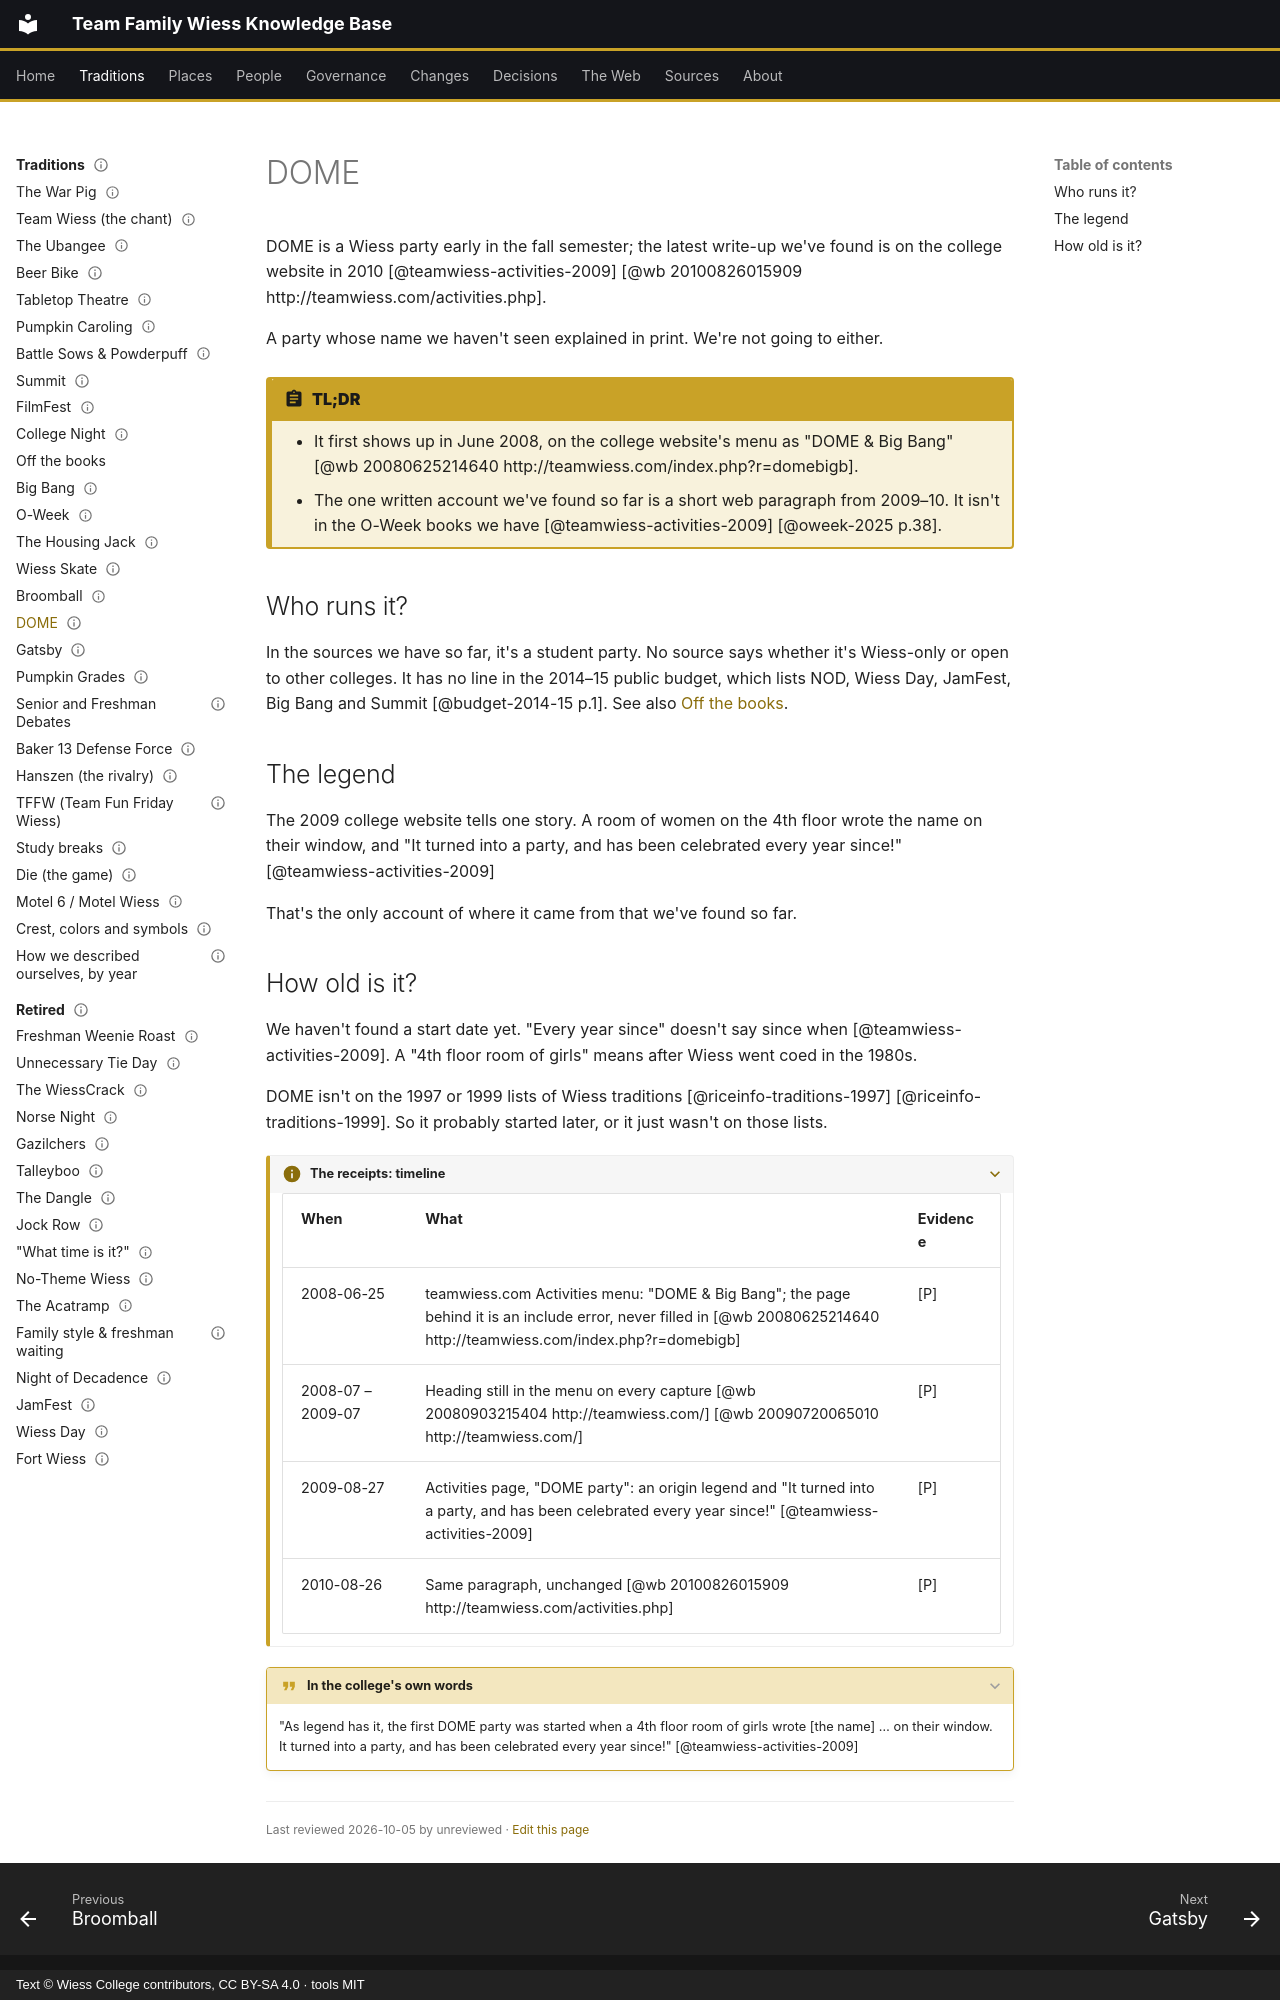

repository: Wiess-College/TFWKB · page: traditions/dome/index.html · generator: mkdocs · copyright: Text © Wiess College contributors, CC BY-SA 4.0 · tools MIT

---
title: DOME
status: draft
last_reviewed: 2026-10-05
reviewed_by: unreviewed
---

# DOME

DOME is a Wiess party early in the fall semester; the latest write-up we've found is on the college website in 2010 [@teamwiess-activities-2009] [@wb 20100826015909 http://teamwiess.com/activities.php].

A party whose name we haven't seen explained in print. We're not going to either.

!!! abstract "TL;DR"
    - It first shows up in June 2008, on the college website's menu as "DOME & Big Bang" [@wb 20080625214640 http://teamwiess.com/index.php?r=domebigb].
    - The one written account we've found so far is a short web paragraph from 2009–10. It isn't in the O-Week books we have [@teamwiess-activities-2009] [@oweek-2025 p.38].

## Who runs it?

In the sources we have so far, it's a student party. No source says whether it's Wiess-only or open to other colleges. It has no line in the 2014–15 public budget, which lists NOD, Wiess Day, JamFest, Big Bang and Summit [@budget-2014-15 p.1]. See also [Off the books](off-the-books.md).

## The legend

The 2009 college website tells one story. A room of women on the 4th floor wrote the name on their window, and "It turned into a party, and has been celebrated every year since!" [@teamwiess-activities-2009]

That's the only account of where it came from that we've found so far.

## How old is it?

We haven't found a start date yet. "Every year since" doesn't say since when [@teamwiess-activities-2009]. A "4th floor room of girls" means after Wiess went coed in the 1980s.

DOME isn't on the 1997 or 1999 lists of Wiess traditions [@riceinfo-traditions-1997] [@riceinfo-traditions-1999]. So it probably started later, or it just wasn't on those lists.

??? info "The receipts: timeline"
    | When | What | Evidence |
    |---|---|---|
    | 2008-06-25 | teamwiess.com Activities menu: "DOME & Big Bang"; the page behind it is an include error, never filled in [@wb 20080625214640 http://teamwiess.com/index.php?r=domebigb] | [P] |
    | 2008-07 – 2009-07 | Heading still in the menu on every capture [@wb 20080903215404 http://teamwiess.com/] [@wb 20090720065010 http://teamwiess.com/] | [P] |
    | 2009-08-27 | Activities page, "DOME party": an origin legend and "It turned into a party, and has been celebrated every year since!" [@teamwiess-activities-2009] | [P] |
    | 2010-08-26 | Same paragraph, unchanged [@wb 20100826015909 http://teamwiess.com/activities.php] | [P] |

??? quote "In the college's own words"
    "As legend has it, the first DOME party was started when a 4th floor room of girls wrote [the name] … on their window. It turned into a party, and has been celebrated every year since!" [@teamwiess-activities-2009]

<div class="reviewed" markdown>Last reviewed 2026-10-05 by unreviewed · [Edit this page](#)</div>
